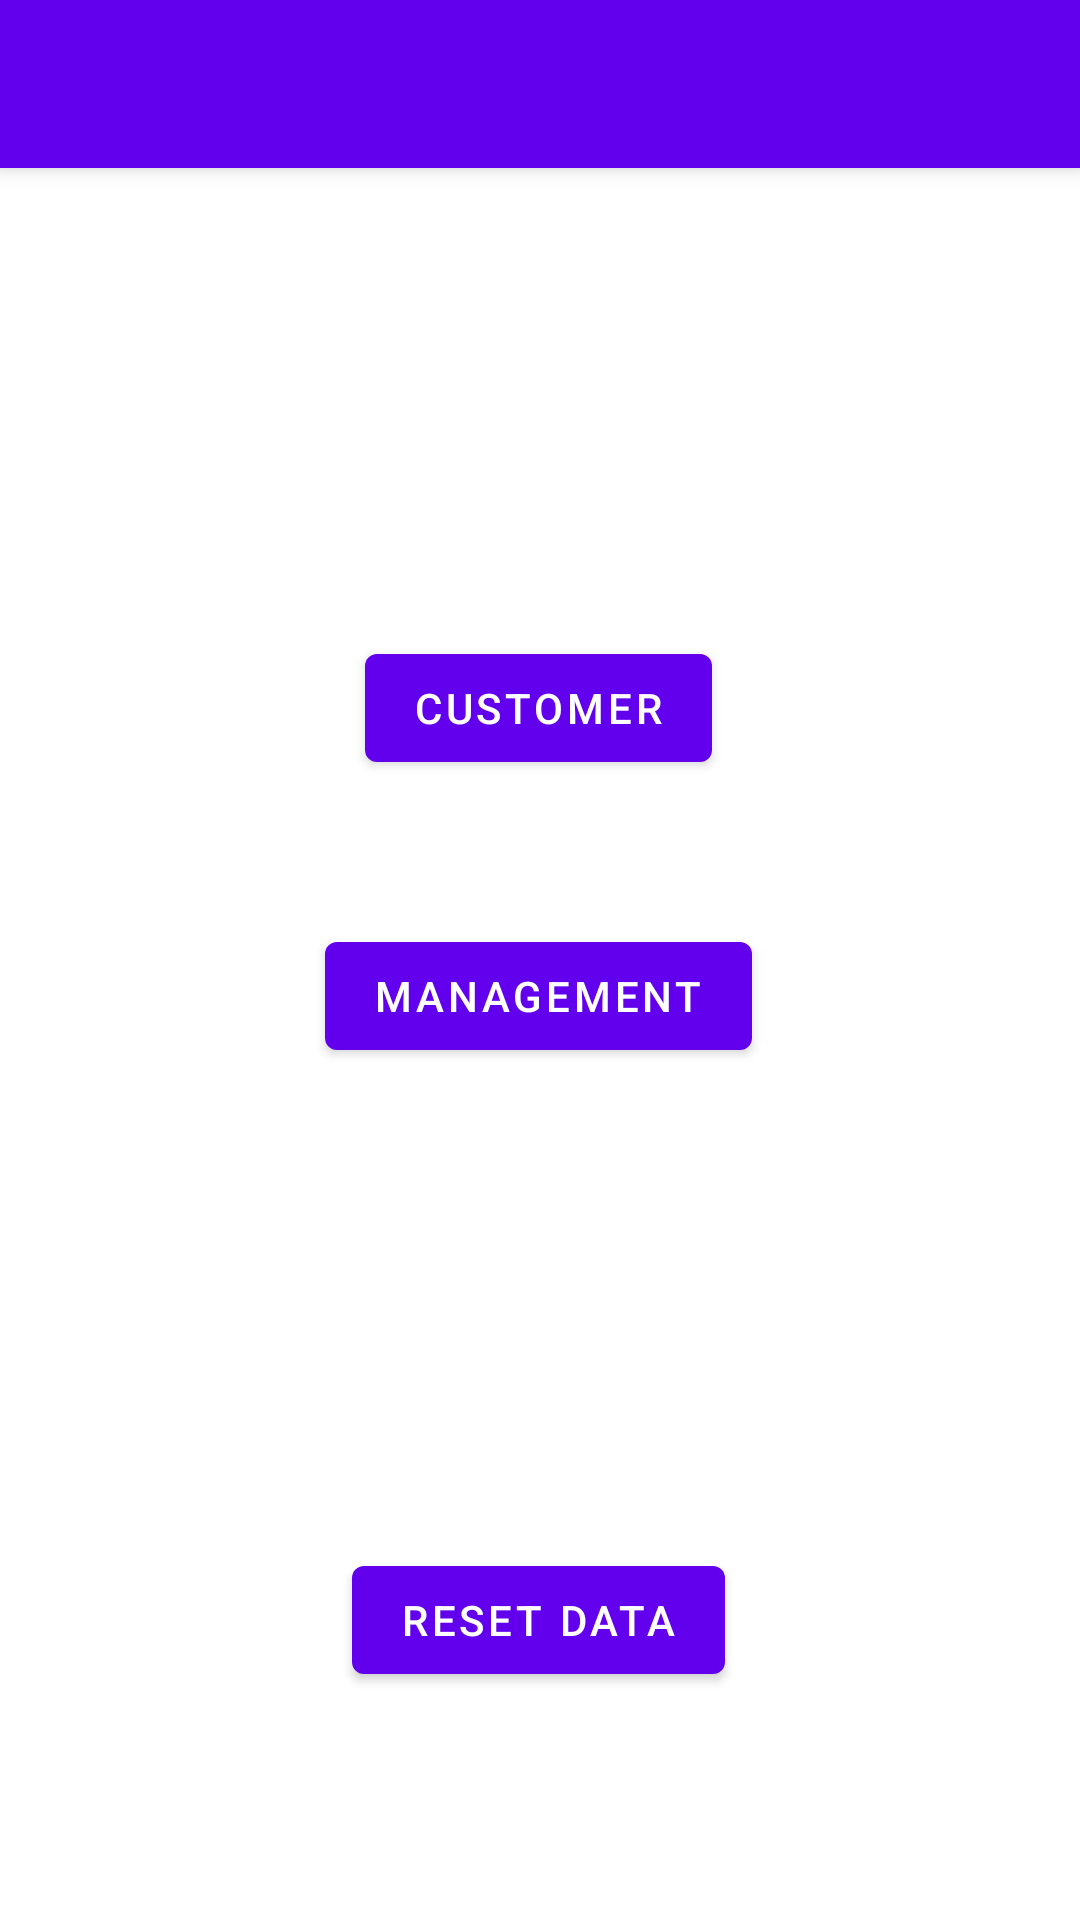

Reconstruct the res/layout file that produces this screen, plus the resources it refers to.
<!-- AndroidManifest.xml: application theme Theme.Hotelier -->
<!-- res/layout/activity_old_home_page.xml -->
<?xml version="1.0" encoding="utf-8"?>
<androidx.coordinatorlayout.widget.CoordinatorLayout xmlns:android="http://schemas.android.com/apk/res/android"
    xmlns:app="http://schemas.android.com/apk/res-auto"
    xmlns:tools="http://schemas.android.com/tools"
    android:layout_width="match_parent"
    android:layout_height="match_parent"
    tools:context=".customer.old_home_page">

    <com.google.android.material.appbar.AppBarLayout
        android:layout_width="match_parent"
        android:layout_height="wrap_content"
        android:theme="@style/Theme.Hotelier.AppBarOverlay">

        <androidx.appcompat.widget.Toolbar
            android:layout_width="match_parent"
            android:layout_height="?attr/actionBarSize"
            android:background="?attr/colorPrimary"
            app:popupTheme="@style/Theme.Hotelier.PopupOverlay" />

    </com.google.android.material.appbar.AppBarLayout>

    <androidx.constraintlayout.widget.ConstraintLayout
        android:id="@+id/constraintLayout"
        android:layout_width="match_parent"
        android:layout_height="match_parent">

        <Button
            android:id="@+id/managementBtn"
            android:layout_width="wrap_content"
            android:layout_height="wrap_content"
            android:layout_marginTop="308dp"
            android:onClick="openManagement"
            android:text="@string/management_page"
            app:layout_constraintEnd_toEndOf="parent"
            app:layout_constraintHorizontal_bias="0.498"
            app:layout_constraintStart_toStartOf="parent"
            app:layout_constraintTop_toTopOf="parent" />

        <Button
            android:id="@+id/customerBtn"
            android:layout_width="wrap_content"
            android:layout_height="wrap_content"
            android:layout_marginBottom="48dp"
            android:onClick="openCustomer"
            android:text="@string/customer_page"
            app:layout_constraintBottom_toTopOf="@+id/managementBtn"
            app:layout_constraintEnd_toEndOf="parent"
            app:layout_constraintHorizontal_bias="0.498"
            app:layout_constraintStart_toStartOf="parent" />

        <Button
            android:id="@+id/resetDataBtn"
            android:layout_width="wrap_content"
            android:layout_height="wrap_content"
            android:layout_marginTop="160dp"
            android:onClick="openCustomer"
            android:text="Reset data"
            app:layout_constraintEnd_toEndOf="parent"
            app:layout_constraintHorizontal_bias="0.498"
            app:layout_constraintStart_toStartOf="parent"
            app:layout_constraintTop_toBottomOf="@+id/managementBtn" />

    </androidx.constraintlayout.widget.ConstraintLayout>

</androidx.coordinatorlayout.widget.CoordinatorLayout>
<!-- resources referenced by this layout -->
<resources>
  <string name="customer_page">Customer</string>
  <string name="management_page">Management</string>
  <style name="Theme.Hotelier.AppBarOverlay" parent="ThemeOverlay.AppCompat.Dark.ActionBar" />
  <style name="Theme.Hotelier.PopupOverlay" parent="ThemeOverlay.AppCompat.Light" />
  <style name="Theme.Hotelier" parent="Theme.MaterialComponents.DayNight.DarkActionBar">
          
          <item name="colorPrimary">@color/purple_500</item>
          <item name="colorPrimaryVariant">@color/purple_700</item>
          <item name="colorOnPrimary">@color/white</item>
          
          <item name="colorSecondary">@color/teal_200</item>
          <item name="colorSecondaryVariant">@color/teal_700</item>
          <item name="colorOnSecondary">@color/black</item>
          
          <item name="android:statusBarColor" tools:targetApi="l">?attr/colorPrimaryVariant</item>
          
      </style>
  <color name="purple_500">#FF6200EE</color>
  <color name="purple_700">#FF3700B3</color>
  <color name="white">#FFFFFFFF</color>
  <color name="teal_200">#FF03DAC5</color>
  <color name="teal_700">#FF018786</color>
  <color name="black">#FF000000</color>
</resources>
